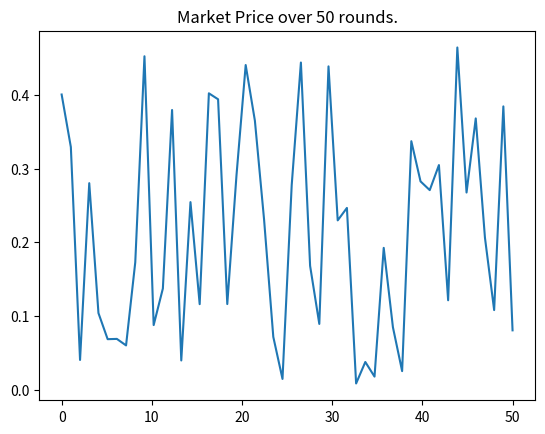

Reproduce this figure in Python.
import numpy
import matplotlib.pyplot as plt

#DESCRIPTION
#This is a simulation of a modified second-price sealed-bid (Vickrey) auction

#INPUTS
k = 4 #number of sellers
n = k+1 #number of buyers, n must always be greater than k
r = 50 #number of auction rounds

s_max = 1. #universal maximum price
e = 0.6 #penalty factor

lvl_commitement = True #Flag whether leveled commitment is used, otherwise its pure

#OUTPUTS
market_price = 0 #Market price

buyer_profit = numpy.zeros(n) #Profit of each buyer
buyer_paid = numpy.zeros(n) #How much each buyer paid
buyer_market_price = numpy.zeros(n)
buy_from = -numpy.ones(n) #Registers from which seller the buyer bought its item

sellers_profit = numpy.zeros(k) #Profits for each seller
sellers_price = numpy.random.uniform(0,s_max,k) #Random starting price for sellers
sellers_id = numpy.arange(0,k) #Ids for each seller, used to randomise the seller order each round

bidding_factors = numpy.random.uniform(1.01,2,n) #Bidding , locked between 1 and 2
bid_inc_factors = numpy.random.uniform(1.01,2,n) #Bid increase factors, randomly generated
bid_dec_factors = numpy.random.uniform(0.01,1,n) #Bid decrease factors, randomly generated

profits = numpy.zeros((n,r)) #Profits, for plotting purposes
bid_fac = numpy.zeros((n,r)) #Bidding factors, also for plotting
mps = numpy.zeros(r)

def vickrey_auction():
    if n > k: #more buyers than sellers necessary
        for rr in range(r): #Amount of rounds
            sellers_price = numpy.random.uniform(0, s_max/2, k) #Generate the starting prices of each seller randomly
            numpy.random.shuffle(sellers_id) #Ensures random order at every round
            out = [] #List of which buyers are not allowed to bid anymore, used for PURE auctioning
            reset() #Resets some variables between auctions

            print("===============")
            print("ROUND "+str(rr)) #Printing stuff
            print("===============")

            for kk in range(k): #Each seller has one auctions per round
                cur_seller_id = sellers_id[kk] #Gets the current seller ID, random due to shuffle function before each round
                start_price = sellers_price[cur_seller_id] #Get the starting price of the current seller
                bids = bidding_strategy(start_price, lvl_commitement) #generate bids
                if len(out) > 0:
                    bids[out[:]] = -1 #If they have already won an auction, set bid to -1 so they dont participate
                    market_price = numpy.average(bids[bids >= 0])  # Only averages the actual bids, not the -inf
                else:
                    print(bids)
                    market_price = numpy.average(bids)

                market_price = numpy.average(bids[bids>=0]) #Only averages the actual bids, not the -inf

                print("AUCTION "+str(kk)+", organised by id: "+str(cur_seller_id))
                print("Starting price: "+str(start_price))
                print("Bids: "+str(bids))
                print("Market Price: "+str(market_price))
                print("===============")

                win_id, win_price = find_nearest_less_than(market_price,bids) #Get the highest bid lower than the market value, the buyers that bid higher than market price wont go through with it since it is irrational

                #Since the winner only needs to pay the second highest price the win price needs to be adapted
                _, win_price2 = find_nearest_less_than(win_price-0.00000001,bids) #Find second highest price

                if win_price2 == -1 or win_price2 >= win_price: #means there is only one valid bid below market value
                    win_price = (win_price+start_price)/2 #Average bid and starting price
                elif win_price2 <= win_price:
                    win_price = win_price2 #Set second highest price as winning price

                print("WINNING BID: (id)"+str(win_id)+", (bid)"+str(bids[win_id])+", (price)"+str(win_price))
                print("Bidding Factors: "+str(bidding_factors))

                profits[:,rr] = buyer_profit[:] #Adding profits after rr rounds to the table
                bid_fac[:,rr] = bidding_factors[:] #Adding bidding factors after rr rounds to the stable
                update_bidding_factors(bidding_factors, bids, market_price, out, win_id)

                if lvl_commitement: #Leveled Commitment, dont remove the winner
                    print("LEVELLED COMMITMENT AUCTIONING")
                    if buy_from[win_id] != -1: #If a buyer previously won an auction already
                        penalty_fee = 0
                        seller_id = -1
                        #Find lowest profit margin
                        old_profit = buyer_profit[win_id]
                        new_profit = market_price - win_price
                        if old_profit < new_profit:  # If new profit larger, decommit from old item
                            penalty_fee = e * buyer_paid[win_id]
                            seller_id = buy_from[win_id]
                            sellers_profit[int(seller_id)] -= (buyer_paid[win_id] - penalty_fee)  # Seller refunds buyer, but keeps fee
                            buyer_profit[win_id] -= penalty_fee
                            buyer_market_price[win_id] = market_price
                            buy_from[win_id] = cur_seller_id
                            buyer_paid[win_id] = win_price
                        else:
                            penalty_fee = e * win_price
                            seller_id = cur_seller_id
                            sellers_profit[int(seller_id)] -= (win_price - penalty_fee)  # Seller refunds buyer, but keeps fee
                            buyer_profit[win_id] -= penalty_fee
                        sellers_profit[int(seller_id)] += win_price
                        buyer_profit[win_id] += new_profit
                    else: #If this is the first auction this agent participates in
                        sellers_profit[cur_seller_id] += win_price
                        buyer_paid[win_id] = win_price
                        buyer_profit[win_id] += market_price - win_price
                        buyer_market_price[win_id] = market_price
                        buy_from[win_id] = cur_seller_id

                else: #Pure Auction, remove the winner from bidders
                    print("PURE AUCTIONING")
                    sellers_profit[cur_seller_id] += win_price
                    buyer_paid[win_id] = win_price
                    buyer_profit[win_id] += (market_price - win_price)
                    buyer_market_price[win_id] = market_price
                    buy_from[win_id] = cur_seller_id
                    out += [win_id]  # Add winner to out list
                mps[rr] = market_price

                print("SELLER PROFITS: " + str(sellers_profit))
                print("BUYER PROFITS: " + str(buyer_profit))
                print("BUYER BIDDING FACTORS"+str(bidding_factors))
                print("BUY FROM: " + str(buy_from))
    else:
        print("INSUFFICIENT BUYERS")
        print("The number of buyers(n) must always be greater than number of sellers(k)")
    #plot_lines(profits)
    plot_market_price(mps)
    #plot_lines(bid_fac)

def reset():
    sellers_price = numpy.random.uniform(0, s_max, k)  # Random starting price for sellers
    buyer_paid = numpy.zeros(n)  # How much each buyer paid
    buyer_market_price = numpy.zeros(n)
    #bidding_factors = numpy.random.uniform(1.01, 2, n)  # Bidding factors, UNCOMMENT IF YOU WANT THE BIDDING FACTOR THE BE RESET AFTER EACH ROUND
    #bid_inc_factors = numpy.random.uniform(1.01, 2, n)  # Bid increase factors, randomly generated
    #bid_dec_factors = numpy.random.uniform(0.01, 1, n)  # Bid decrease factors, randomly generated

def bidding_strategy(start_price, lvl_commitment):
    if lvl_commitment:
        v = numpy.zeros(n)
        for i in range(n):
            if buy_from[i] != -1:  # If this buyer has bought something before
                v[i] = ((buyer_market_price[i] - buyer_paid[i]) + e * buyer_paid[i])
        res = bidding_factors * start_price - v
        res[res < 0] = 0
        return res
    else:
        return bidding_factors*start_price

def update_bidding_factors(bidding_factors, bids, market_price, out, winner_id): #Updates the bidding factors
    ids = numpy.arange(0, n)
    if len(out) > 0: #if there have not been any bids yet, this is not neccesary
        numpy.delete(ids,out)
    for id in ids:#update bidding factors
        if id == winner_id or bids[id] >= market_price: #If this bidder won the last auction or if it bid too much
            bidding_factors[id] = bidding_factors[id]*bid_dec_factors[id]
        else:
            bidding_factors[id] = bidding_factors[id]*bid_inc_factors[id]
    bidding_factors[bidding_factors<1] = 1
    bidding_factors[bidding_factors>2] = 2

def find_nearest_less_than(search_val, input_data):
    diff = input_data - search_val
    diff[diff>=0] = -1
    idx = diff.argmax()
    return idx, input_data[idx]

def plot_market_price(mp):
    plt.figure()
    plt.title("Market Price over "+str(r)+" rounds.")
    rounds = numpy.linspace(0, r, r)
    plt.plot(rounds, mp[:])
    plt.show()

def plot_lines(factors):
    plt.figure()
    if lvl_commitement:
        plt.title("Profits by "+str(n)+" agents w/"+str(k)+" sellers over "+str(r)+" rounds. pen = "+str(e)+" (LVLD COM)")
    else:
        plt.title("Profits by " + str(n) + " agents w/" + str(k) + " sellers over " + str(r) + " rounds. pen = "+str(e)+" (PURE AUC)")
    rounds = numpy.linspace(0, r, r)
    for i in range(factors.shape[0]):
        plt.plot(rounds,factors[i,:])
    plt.show()

vickrey_auction()